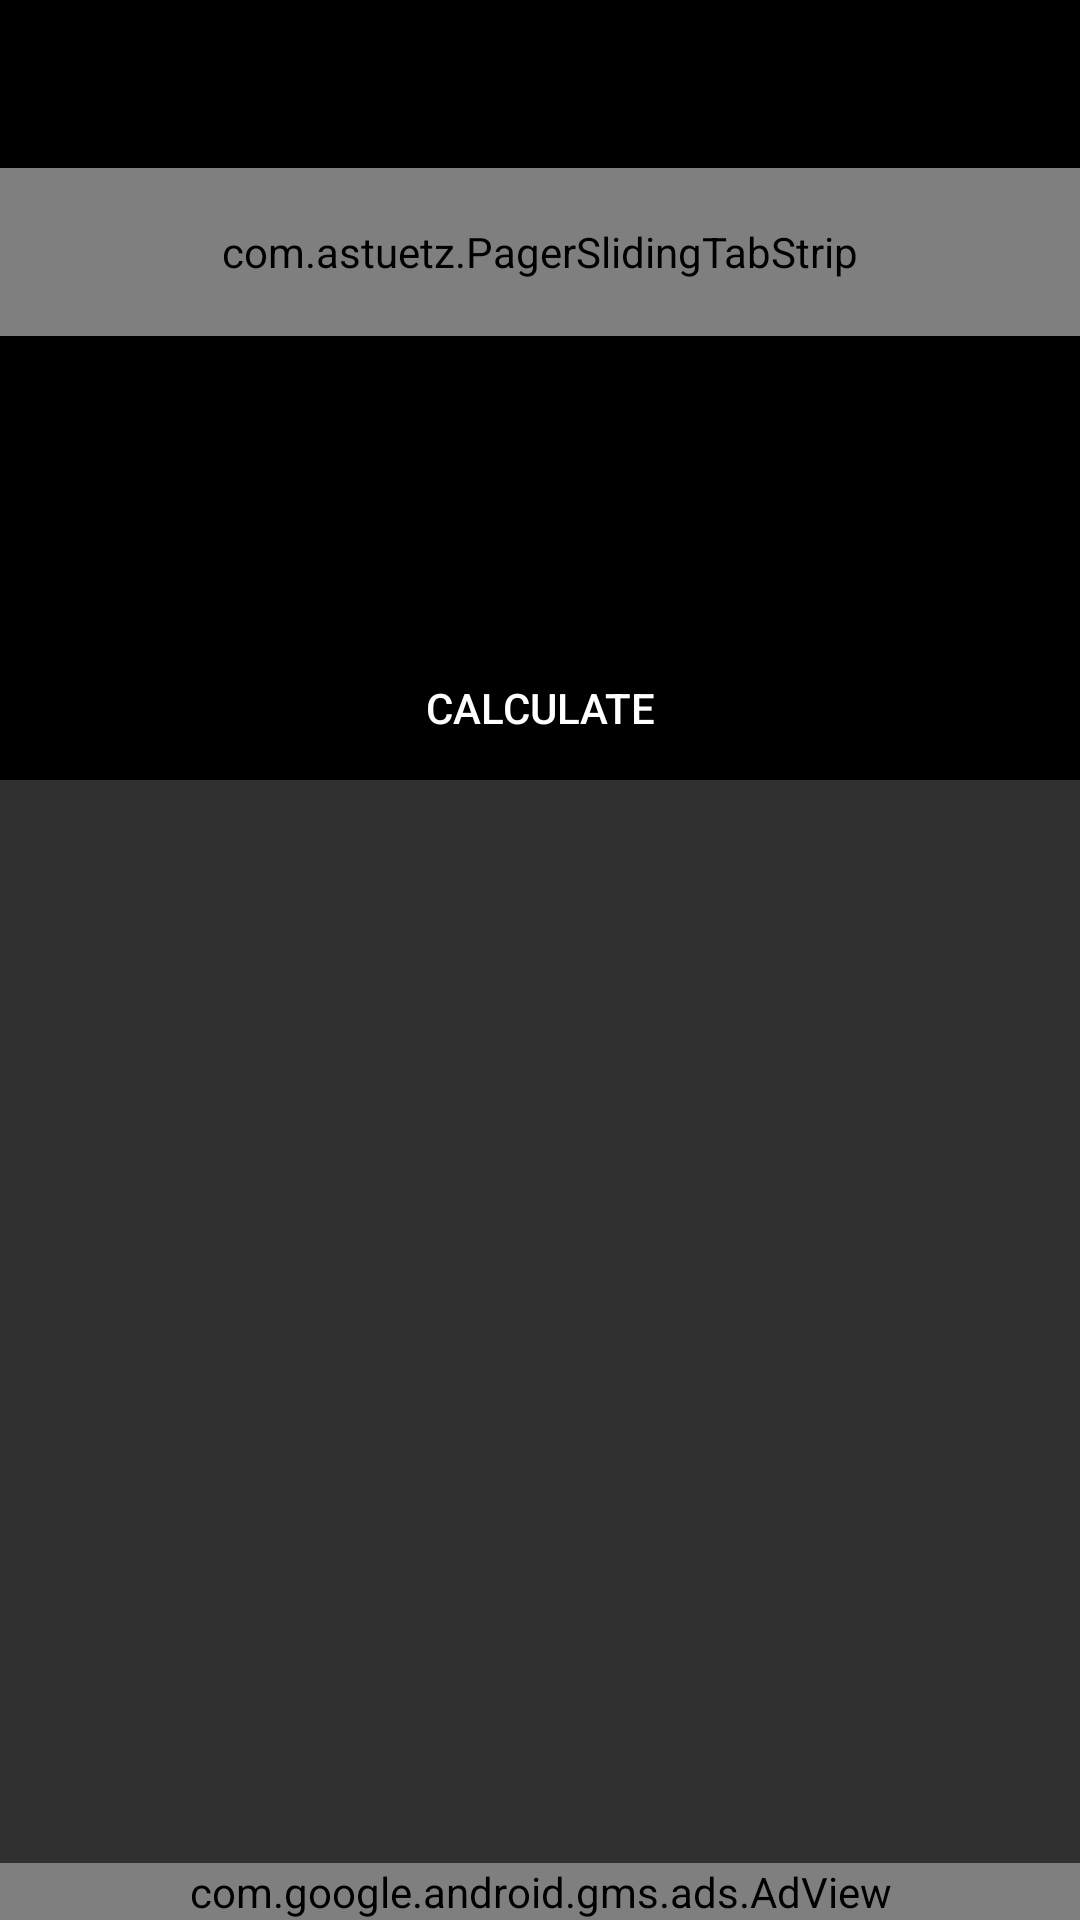

Produce the Android XML layout that renders to this screen, including the resource entries it uses.
<!-- AndroidManifest.xml: application theme AppTheme -->
<!-- res/layout/activity_main.xml -->
<?xml version="1.0" encoding="utf-8"?>
<LinearLayout
    xmlns:android="http://schemas.android.com/apk/res/android"
    xmlns:ads="http://schemas.android.com/apk/res-auto"
    xmlns:app="http://schemas.android.com/apk/res-auto"
    android:layout_width="match_parent"
    android:layout_height="match_parent"
    android:orientation="vertical">

    <android.support.design.widget.AppBarLayout
        android:id="@+id/appbar"
        android:layout_width="match_parent"
        android:layout_height="wrap_content">

        <android.support.v7.widget.Toolbar
            android:id="@+id/toolbar"
            style="?attr/toolbarStyle"
            android:layout_width="match_parent"
            android:layout_height="?attr/actionBarSize"
            app:layout_scrollFlags="scroll|enterAlways"/>

        <com.astuetz.PagerSlidingTabStrip
            android:id="@+id/tabs"
            android:layout_width="match_parent"
            android:layout_height="?attr/actionBarSize"
            android:gravity="center"
            android:paddingLeft="10dp"
            android:paddingRight="10dp"
            app:pstsIndicatorHeight="3dp"
            app:pstsPaddingMiddle="false"
            app:pstsShouldExpand="true"
            app:pstsTabTextStyle="coded"/>

        <android.support.v4.view.ViewPager
            android:id="@+id/pager"
            android:layout_width="match_parent"
            android:layout_height="100dp"/>

        <Button
            android:id="@+id/calculate"
            style="?android:attr/buttonBarButtonStyle"
            android:layout_width="match_parent"
            android:layout_height="wrap_content"
            android:text="@string/calculate"/>
    </android.support.design.widget.AppBarLayout>

    <LinearLayout
        android:layout_width="match_parent"
        android:layout_height="wrap_content"
        android:layout_weight="1">

        <ScrollView
            android:layout_width="match_parent"
            android:layout_height="match_parent">

            <TextView
                android:id="@+id/complex_data"
                android:layout_width="match_parent"
                android:layout_height="wrap_content"
                android:textIsSelectable="true"
                android:textSize="20sp"/>
        </ScrollView>

    </LinearLayout>

    <com.google.android.gms.ads.AdView
        android:id="@+id/adView"
        android:layout_width="match_parent"
        android:layout_height="wrap_content"
        android:layout_gravity="center"
        ads:adSize="BANNER"
        ads:adUnitId="@string/admobUnitId"/>
</LinearLayout>
<!-- resources referenced by this layout -->
<resources>
  <string name="calculate">Calculate</string>
  <style name="AppTheme" parent="Theme.AppCompat">
          
          <item name="colorPrimary">#000</item>
          <item name="colorPrimaryDark">#000</item>
          <item name="colorAccent">#fff</item>
          <item name="windowNoTitle">true</item>
          <item name="windowActionBar">false</item>
      </style>
</resources>
